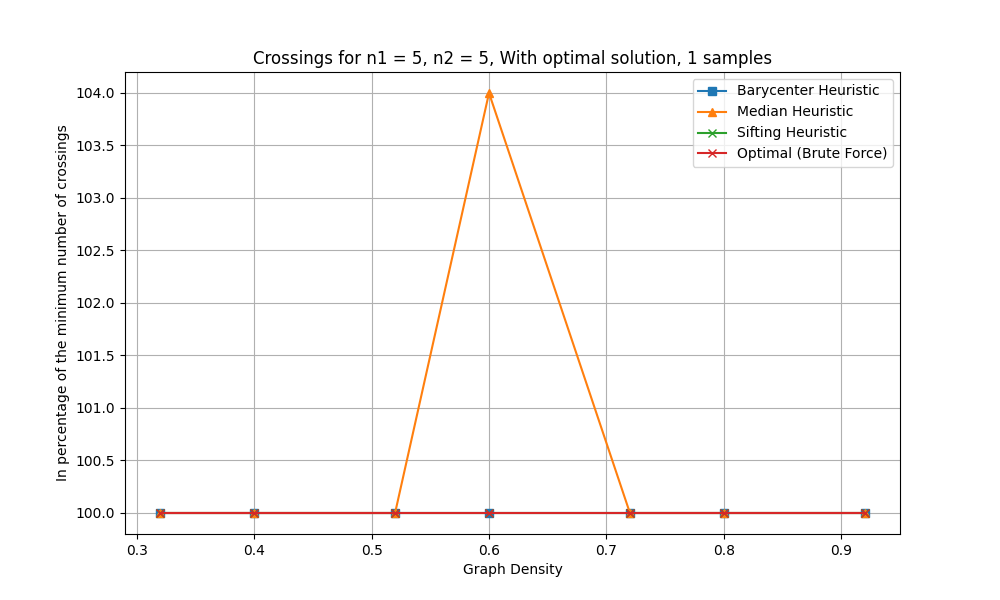

Data behind this chart, as committed beside it:
n1, n2, num_samples, density, pred_density, avg_crossings_original, avg_crossings_barycenter, avg_crossings_median, avg_crossings_sifting, avg_crossings_optimal
5, 5, 1, 0.2, 0.1, 4.0, 0.0, 0.0, 0.0, 0.0
5, 5, 1, 0.2, 0.2, 4.0, 0.0, 0.0, 0.0, 0.0
5, 5, 1, 0.32, 0.3, 14.0, 4.0, 4.0, 4.0, 4.0
5, 5, 1, 0.4, 0.4, 16.0, 9.0, 9.0, 9.0, 9.0
5, 5, 1, 0.52, 0.5, 22.0, 17.0, 17.0, 17.0, 17.0
5, 5, 1, 0.6, 0.6, 26.0, 25.0, 26.0, 25.0, 25.0
5, 5, 1, 0.72, 0.7, 55.0, 36.0, 36.0, 36.0, 36.0
5, 5, 1, 0.8, 0.8, 64.0, 46.0, 46.0, 46.0, 46.0
5, 5, 1, 0.92, 0.9, 96.0, 72.0, 72.0, 72.0, 72.0
